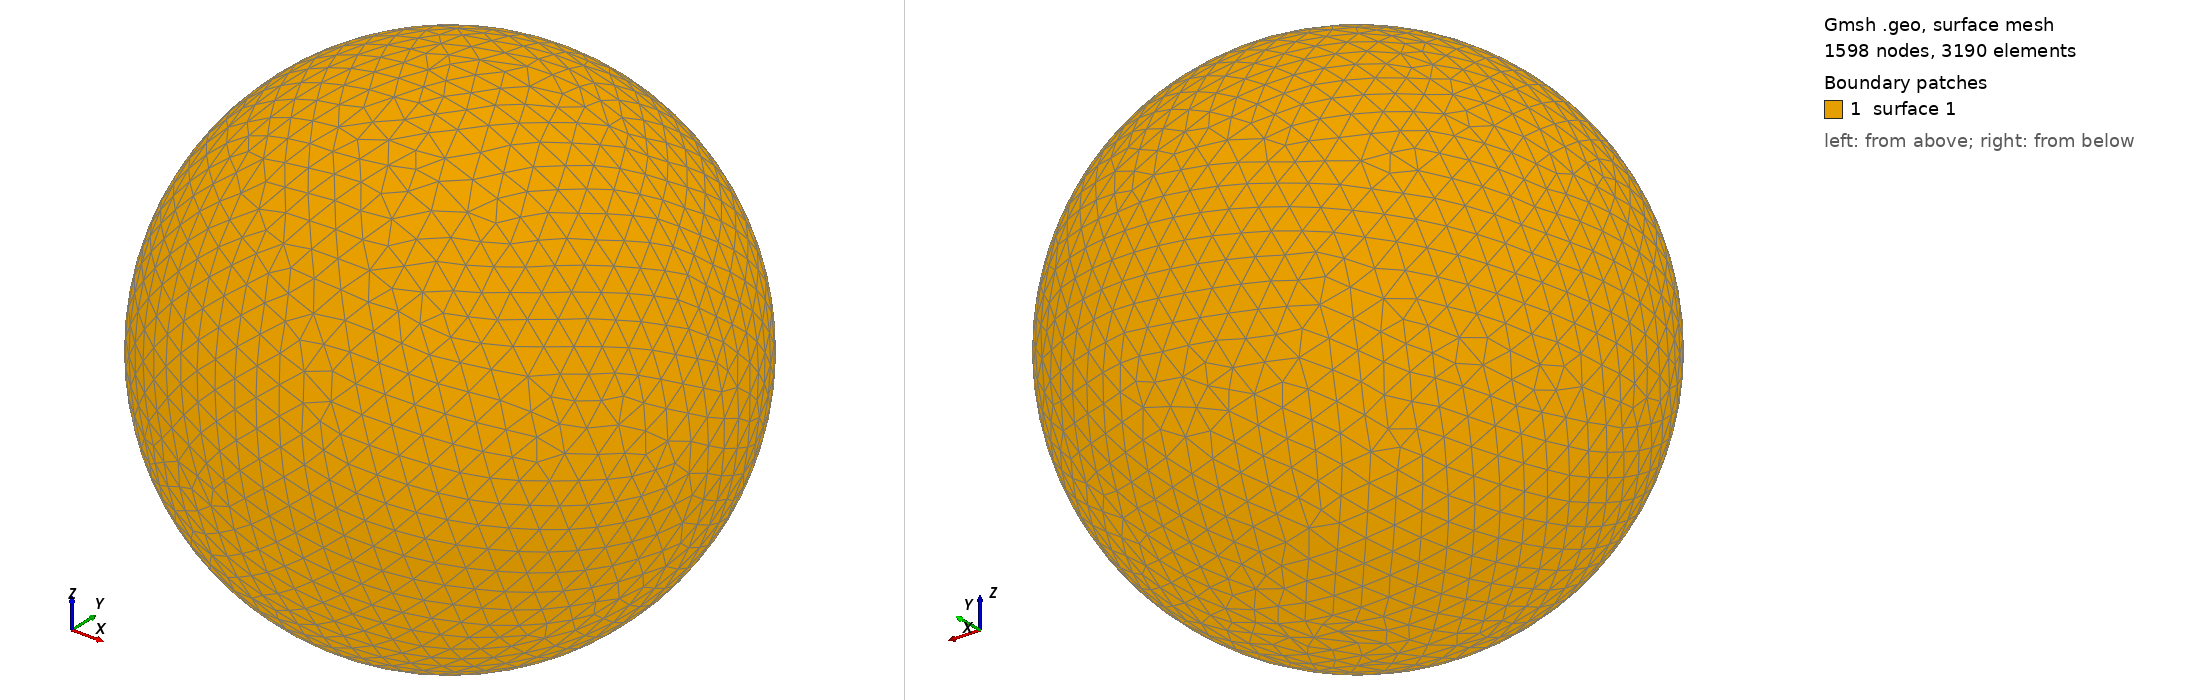

Gmsh geometry script, surface-meshed: 1598 nodes, 3190 surface elements. Boundary patches (legend numbers): 1 surface 1. Left view from above one corner, right view from below the opposite corner. The script declares no physical surfaces, so the legend lists its geometric surfaces. The drawing asked Gmsh for element sizes between 1% and 20% of the model's largest extent; the script's own settings can give other sizes.

=== shot2404.geo (drawn) ===
SetFactory("OpenCASCADE");
Point(1) = {0,0,0,0};
Sphere(1) = {0,0,0,0.46270000};
MeshSize{ PointsOf{ Surface{:}; } } = 0.046270000;
Mesh.ElementOrder=1;
Mesh.Format=39;
